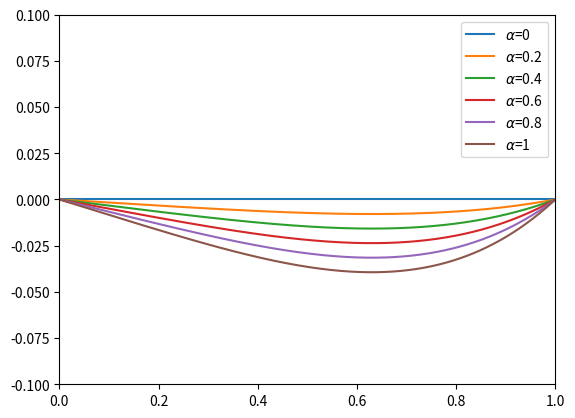

The matplotlib source for this figure:
import numpy as np
import scipy as sci
import matplotlib.pyplot as plt

def green_fun(x, z):
    if z < x:
        return (x - 1)*z
    else:
        return (z - 1)*x

def phi(z, alpha):
    return alpha*z**2

X = np.linspace(0,1,1000)
Z = []
alphas = [0, 0.2, 0.4, 0.6, 0.8, 1]

fl = lambda z : phi(z, alpha) * green_fun(x, z)
for alpha in alphas:
    Y = []
    for x in X:
        Y.append(sci.integrate.quad(fl, 0, 1)[0])
    plt.plot(X, Y, label = r'${\alpha}$' + f'={alpha}')

plt.legend()
plt.xlim([0,1])
plt.ylim([-0.1,0.1])
plt.show()
